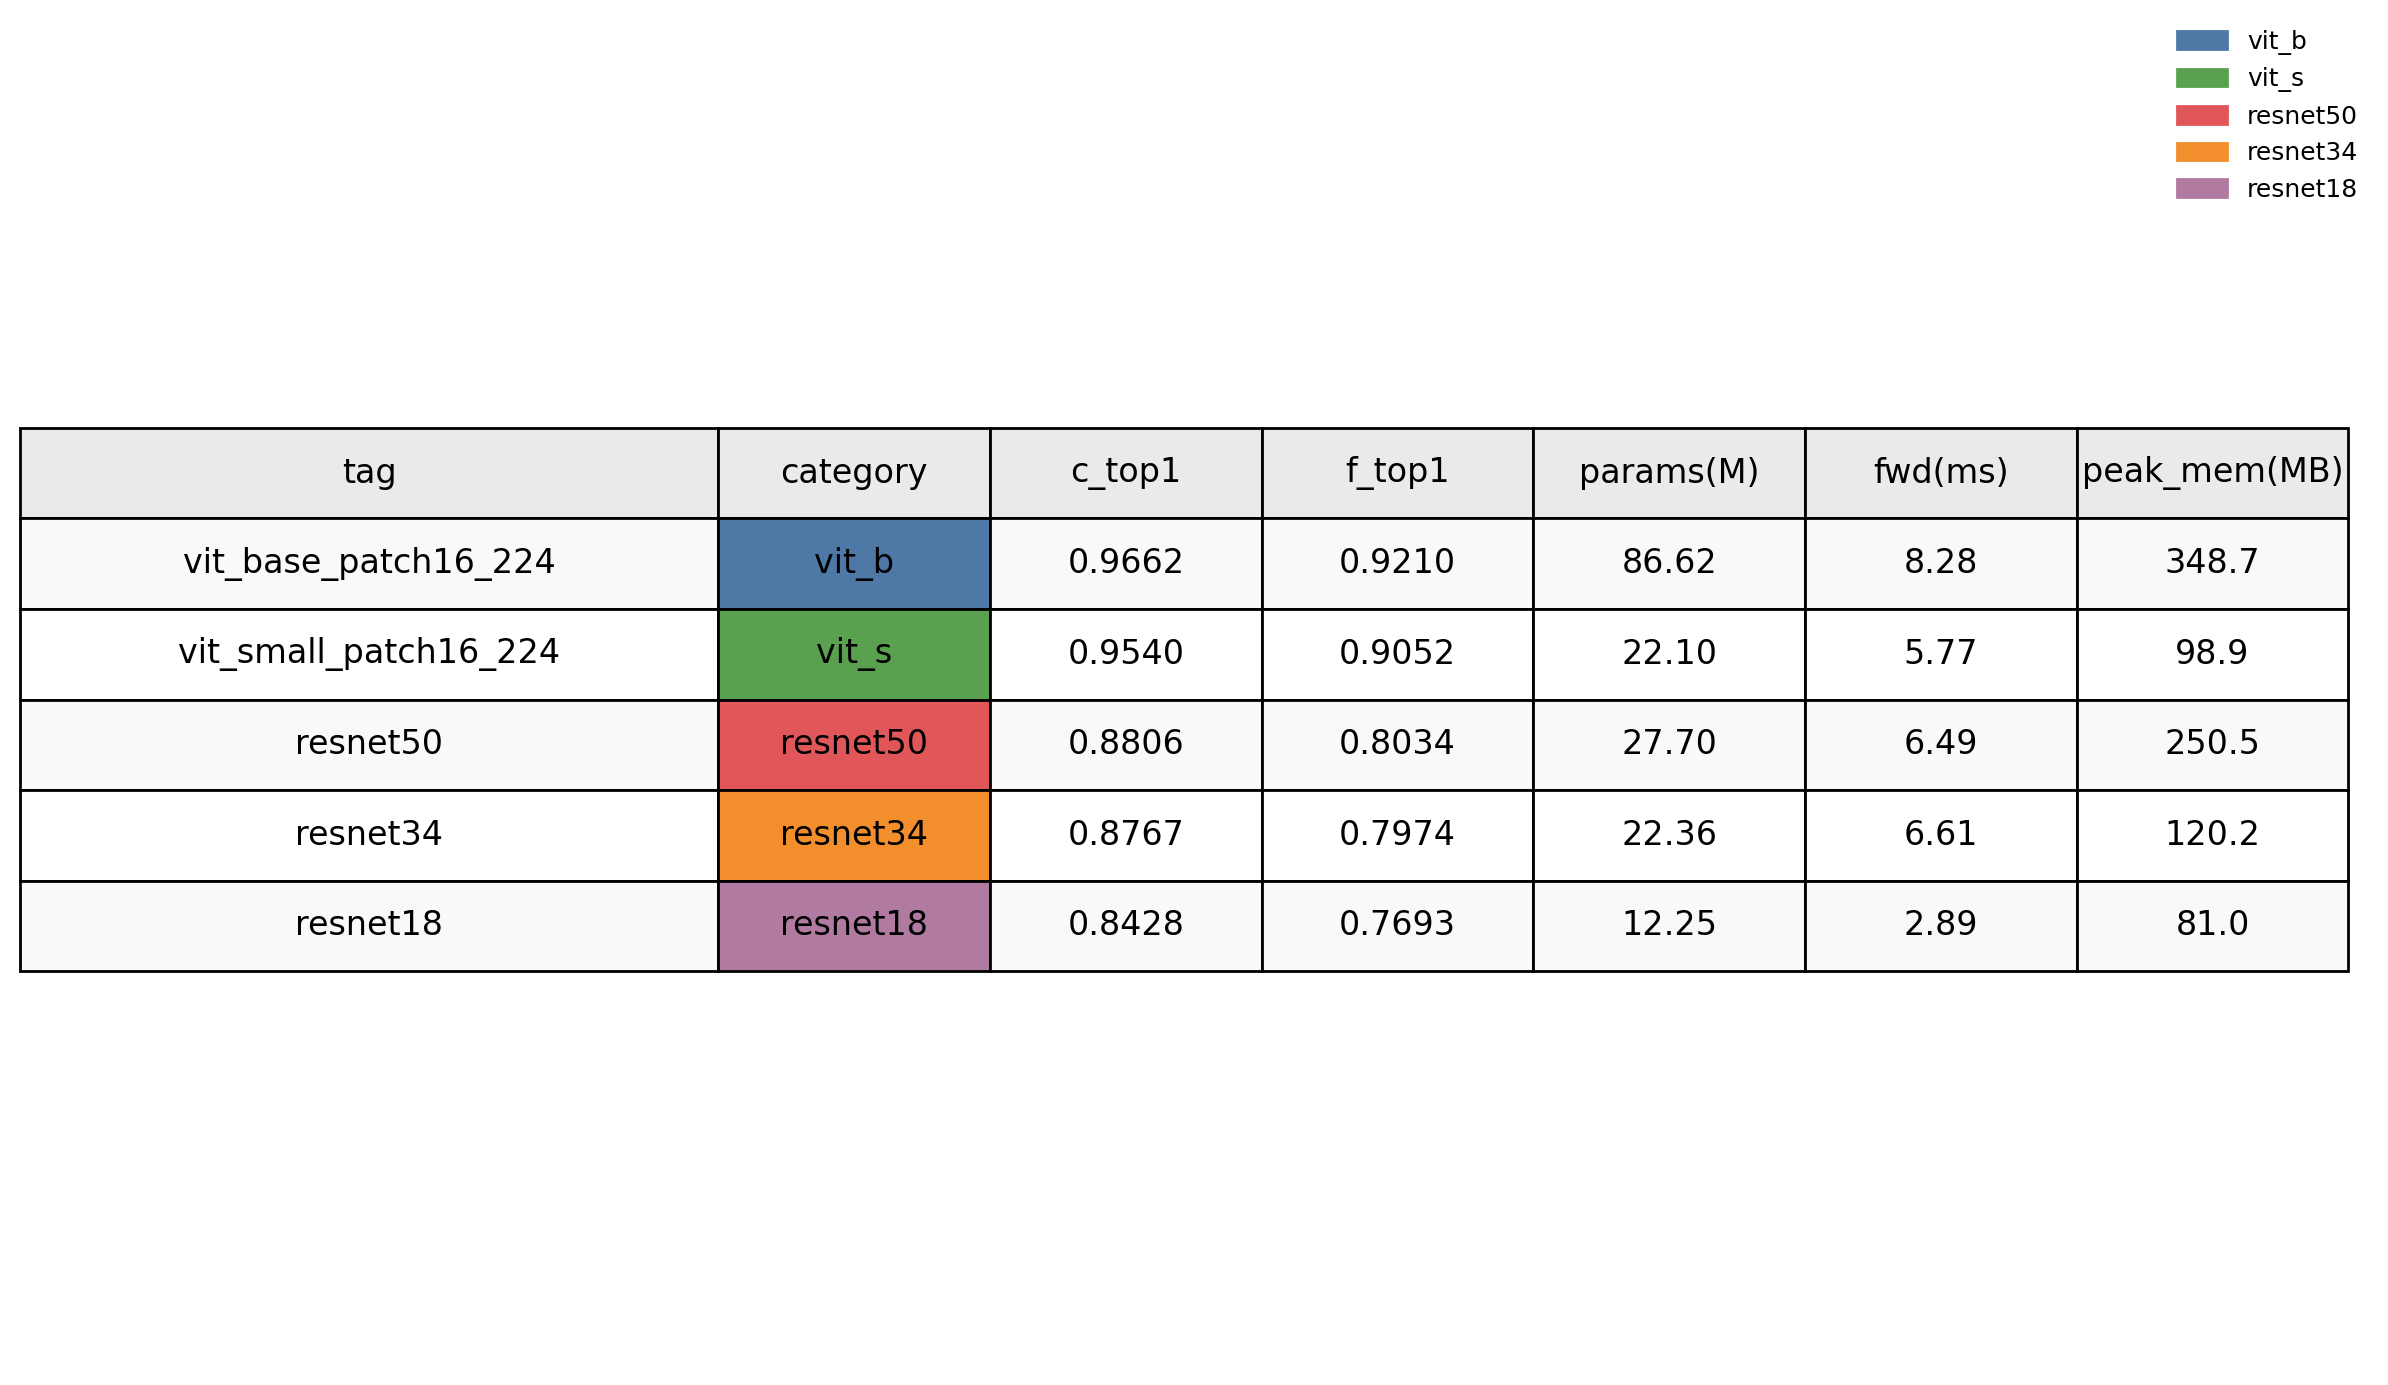

Values plotted in this chart, from the file beside it:
tag, coarse_top1, fine_top1, param_count(M), forward_ms_bs1_224, peak_mem(MB)
vit_base_patch16_224, 0.9662, 0.9210, 86.62, 8.28, 348.7
vit_small_patch16_224, 0.9540, 0.9052, 22.10, 5.77, 98.9
resnet50, 0.8806, 0.8034, 27.70, 6.49, 250.5
resnet34, 0.8767, 0.7974, 22.36, 6.61, 120.2
resnet18, 0.8428, 0.7693, 12.25, 2.89, 81.0
